4-way image classification set "data" from GitHub (lambertgeo/PHI); label vocabulary: negatif, negative, positif, positive.

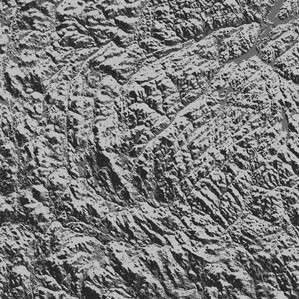
Label: positive

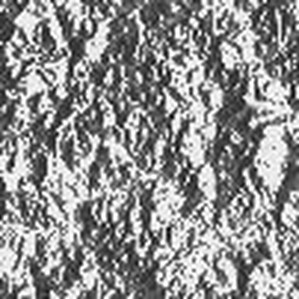
Label: negative

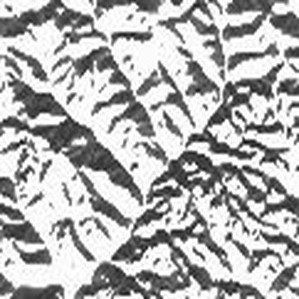
Label: negative

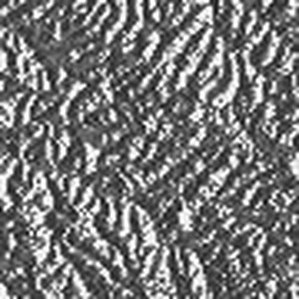
Label: negatif

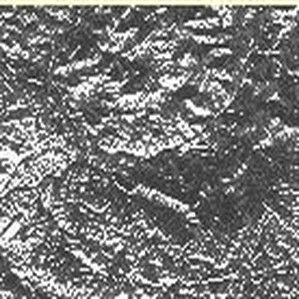
Label: positif

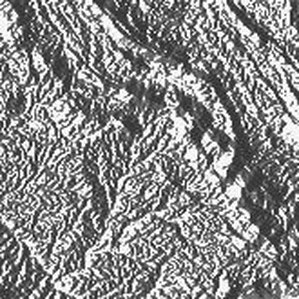
Label: positif
